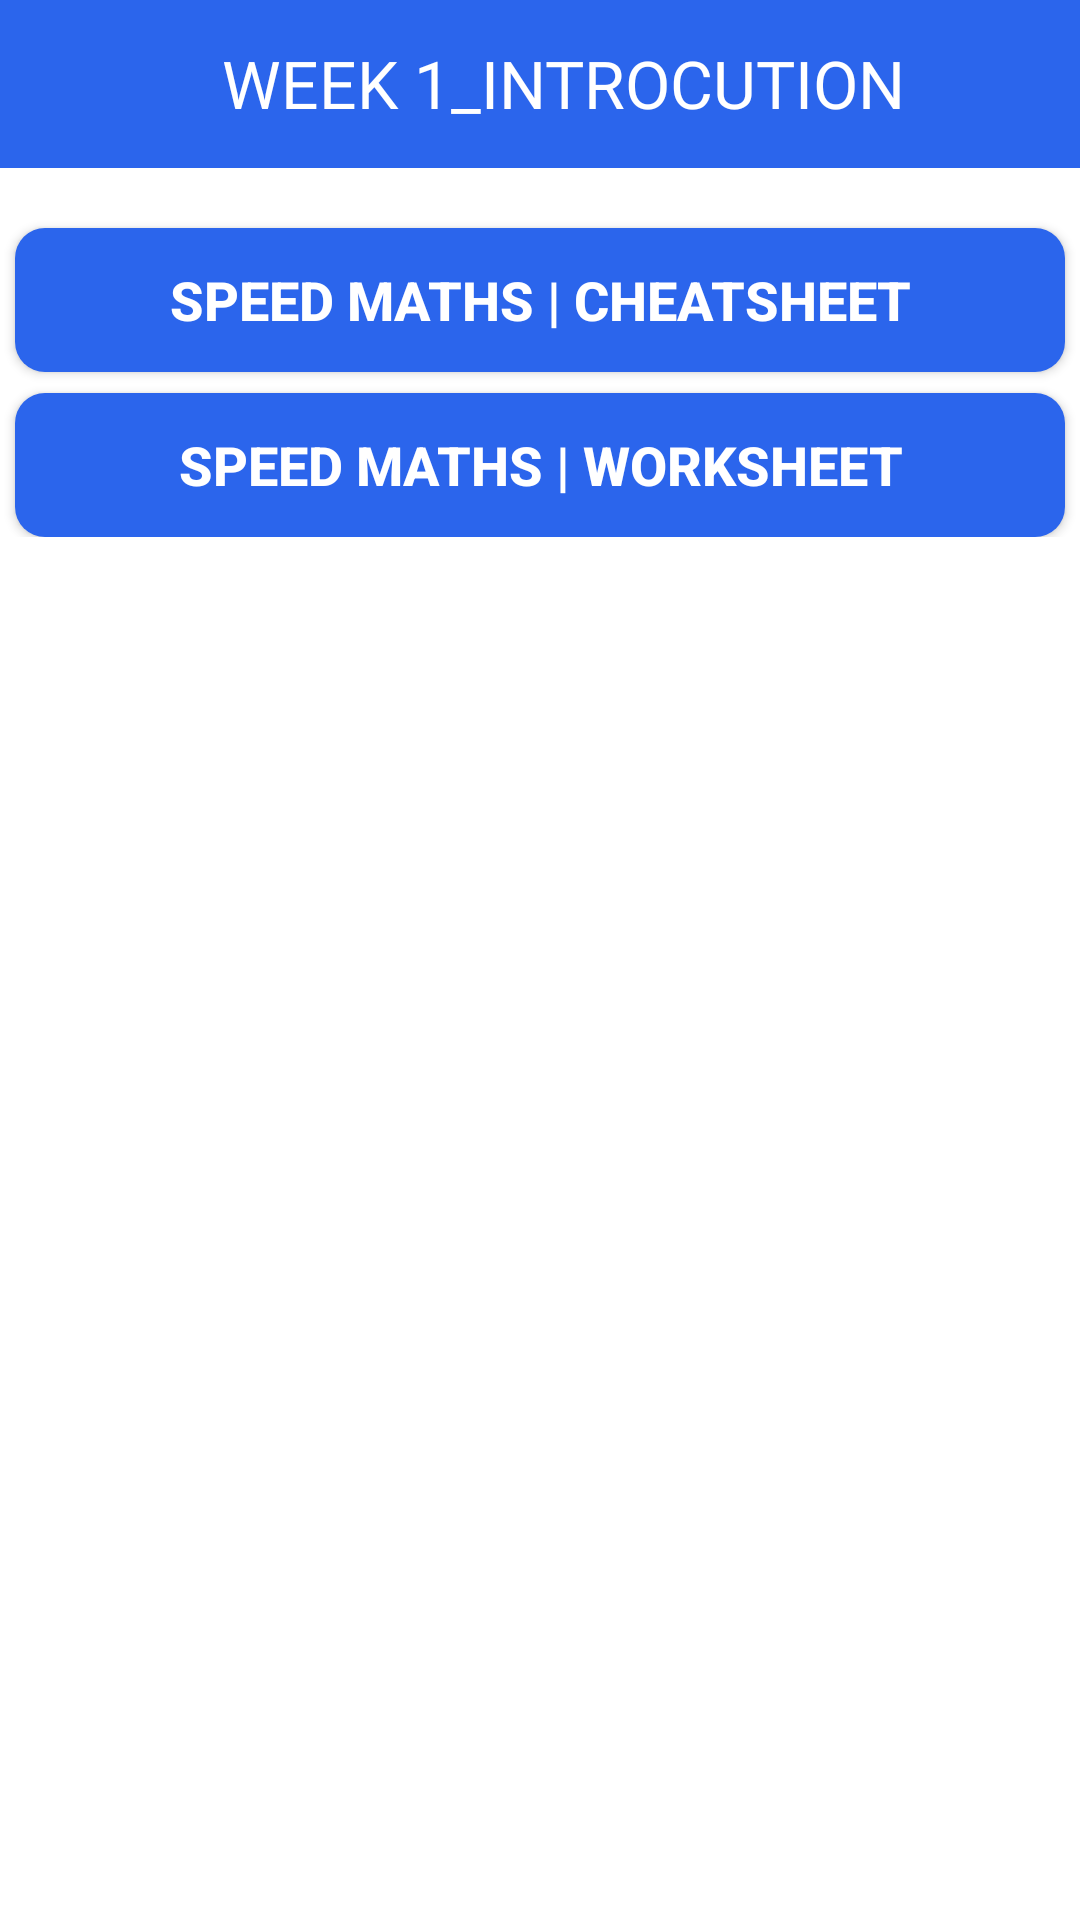

Here is an Android app screen rendered from its layout file. Give the layout XML and the strings, colors and styles it references.
<!-- AndroidManifest.xml: application theme Theme.NewQALRAPP -->
<!-- res/layout/activity_main2.xml -->
<?xml version="1.0" encoding="utf-8"?>
<ScrollView xmlns:android="http://schemas.android.com/apk/res/android"
    xmlns:app="http://schemas.android.com/apk/res-auto"
    xmlns:tools="http://schemas.android.com/tools"
    android:layout_width="match_parent"
    android:layout_height="match_parent"
    tools:context=".MainActivity_week_2">

    <LinearLayout
        android:layout_width="match_parent"
        android:layout_height="match_parent"
        android:orientation="vertical">

        <com.google.android.material.appbar.AppBarLayout
            android:layout_width="match_parent"
            android:layout_height="wrap_content">

            <androidx.appcompat.widget.Toolbar
                android:layout_width="match_parent"
                android:layout_height="wrap_content"
                android:id="@+id/toolbarSM"
                android:background="#2B65EC">

                <RelativeLayout
                    android:layout_width="match_parent"
                    android:layout_height="wrap_content"
                    >

                    <ImageView
                        android:id="@+id/back2"
                        android:layout_width="wrap_content"
                        android:layout_height="30dp"
                        android:layout_gravity="center_vertical"
                        android:src="@drawable/ic_baseline_arrow_back_24" />

                    <TextView
                        android:id="@+id/study1"
                        android:layout_width="wrap_content"
                        android:layout_height="wrap_content"
                        android:layout_centerHorizontal="true"
                        android:fontFamily="@font/raleway"
                        android:text="WEEK 1_INTROCUTION"
                        android:textColor="@color/white"
                        android:textSize="22dp" />
                </RelativeLayout>
            </androidx.appcompat.widget.Toolbar>
        </com.google.android.material.appbar.AppBarLayout>

        <androidx.appcompat.widget.AppCompatButton
            android:layout_width="match_parent"
            android:layout_height="match_parent"
            android:text="Speed Maths | CheatSheet"
            android:textSize="18sp"
            android:textStyle="bold"
            android:layout_marginTop="20dp"
            android:background="@drawable/background_button"
            android:textColor="@color/white"
            android:layout_marginStart="5dp"
            android:layout_marginEnd="5dp"
            android:id="@+id/btn1">

        </androidx.appcompat.widget.AppCompatButton>

        <androidx.appcompat.widget.AppCompatButton
            android:layout_width="match_parent"
            android:layout_height="wrap_content"
            android:text="Speed MAths | Worksheet"
            android:textSize="18sp"
            android:textStyle="bold"
            android:layout_marginStart="5dp"
            android:layout_marginEnd="5dp"
            android:layout_marginTop="7dp"
            android:background="@drawable/background_button"
            android:textColor="@color/white"
            android:id="@+id/btn2">

        </androidx.appcompat.widget.AppCompatButton>
    </LinearLayout>
</ScrollView>
<!-- resources referenced by this layout -->
<resources>
  <color name="white">#FFFFFFFF</color>
  <!-- drawable background_button (drawable) -->
  <?xml version="1.0" encoding="utf-8"?>
  <selector xmlns:android="http://schemas.android.com/apk/res/android">
      <item>
          <shape android:shape="rectangle">
              <solid android:color="#2B65EC"/>
              <corners android:radius="10dp"/>
          </shape>
      </item>
  </selector>
  <style name="Theme.NewQALRAPP" parent="Theme.MaterialComponents.DayNight.NoActionBar">
          
          <item name="colorPrimary">#2B65EC</item>
          <item name="colorPrimaryVariant">@color/purple_700</item>
          <item name="colorOnPrimary">@color/white</item>
          
          <item name="colorSecondary">@color/teal_200</item>
          <item name="colorSecondaryVariant">@color/teal_700</item>
          <item name="colorOnSecondary">@color/black</item>
          
          
          <item name="android:statusBarColor">@color/black</item>
      </style>
  <color name="purple_700">#FF3700B3</color>
  <color name="teal_200">#FF03DAC5</color>
  <color name="teal_700">#FF018786</color>
  <color name="black">#FF000000</color>
</resources>
